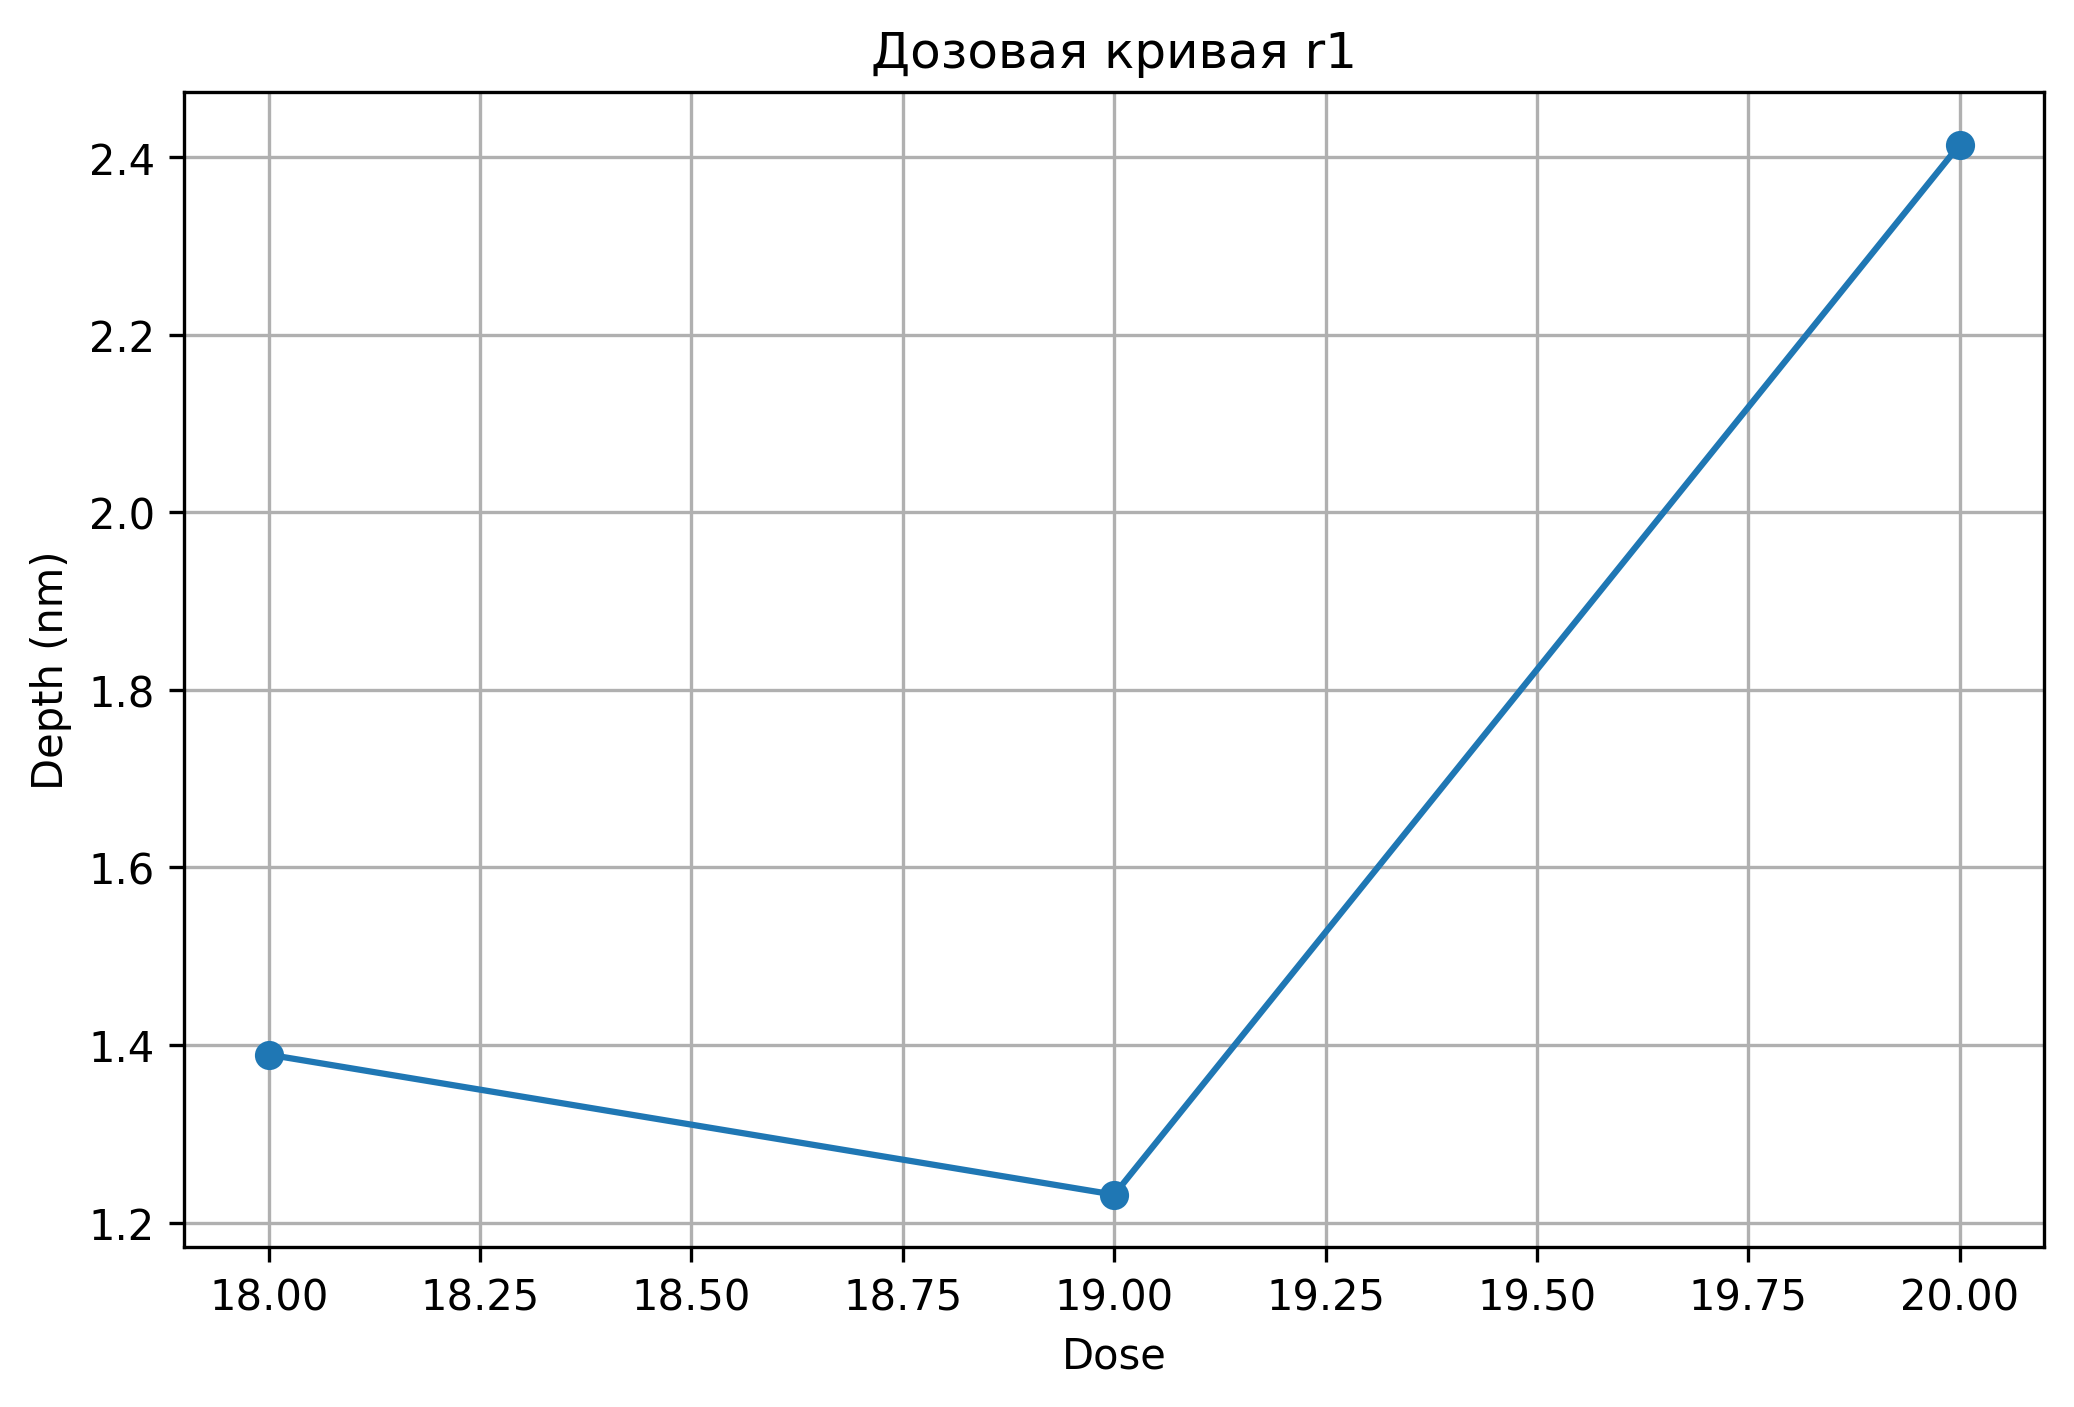

The table this chart was drawn from, first rows:
square; position; depth_nm; candidate_depth_nm; status; reason; method; profile; dose; log10_dose; top_nm; bottom_nm; left_mm; right_mm; width_mm; baseline_slope_nm_per_mm; scatter_nm; signal_to_scatter; edge_to_background; n_left; n_right; n_bottom
1; -0.001717; ; ; unresolved; Квадрат обрезан границей записи; edges; r1; 11.0; 1.041; ; ; ; ; ; ; ; ; ; ; ; 
2; 0.1055; ; 0.1189; unresolved; Глубина мала относительно разброса повер…; edges; r1; 12.0; 1.079; 6.17; 6.051; 0.088; 0.123; 0.035; -3.713; 0.138; 0.8618; 1.464; 19; 19; 18
3; 0.202; ; 0.6621; unresolved; Одна или обе границы неотличимы от фонов…; edges; r1; 13.0; 1.114; 4.943; 4.28; 0.182; 0.222; 0.04; -19.66; 0.1671; 3.964; 2.361; 17; 17; 21
4; 0.305; ; -0.1967; unresolved; Нет положительной глубины впадины; Глуби…; edges; r1; 14.0; 1.146; 5.401; 5.598; 0.288; 0.322; 0.034; 28.95; 0.367; -0.536; -0.3363; 20; 20; 17
5; 0.3985; ; -0.8899; unresolved; Нет положительной глубины впадины; Глуби…; edges; r1; 15.0; 1.176; 5.567; 6.457; 0.374; 0.423; 0.049; 2.086; 0.2349; -3.789; -0.2626; 12; 12; 24
6; 0.506; ; 0.1606; unresolved; Глубина мала относительно разброса повер…; edges; r1; 16.0; 1.204; 5.714; 5.553; 0.493; 0.519; 0.026; -6.219; 0.2259; 0.7108; 1.336; 24; 24; 13
7; 0.6055; ; -0.5686; unresolved; Нет положительной глубины впадины; Глуби…; edges; r1; 17.0; 1.23; 4.704; 5.273; 0.591; 0.62; 0.029; -16.94; 0.3392; -1.676; 1.912; 22; 22; 14
8; 0.7055; 1.389; 1.389; review; Слабый контраст: проверить выделенные об…; edges; r1; 18.0; 1.255; 3.381; 1.992; 0.691; 0.72; 0.029; -13.94; 0.3446; 4.031; 2.742; 22; 22; 14
9; 0.8065; 1.231; 1.231; review; Слабый контраст: проверить выделенные об…; edges; r1; 19.0; 1.279; 2.871; 1.64; 0.791; 0.822; 0.031; 5.982; 0.4294; 2.868; 4.437; 21; 21; 16
10; 0.907; 2.414; 2.414; measured; ; edges; r1; 20.0; 1.301; 2.683; 0.269; 0.892; 0.922; 0.03; -20.14; 0.1939; 12.45; 5.183; 22; 20; 15
